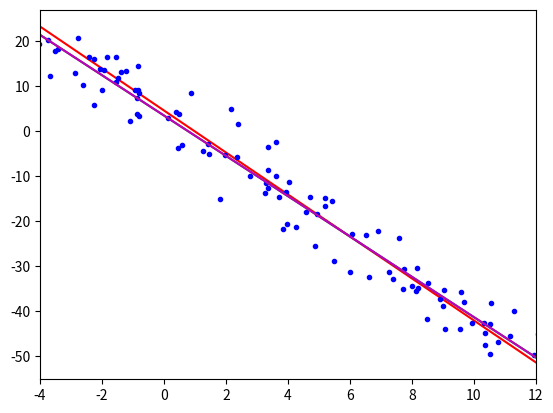

Here is the Python script that generated this plot:
import numpy as np
import matplotlib.pyplot as plt
from scipy.optimize import minimize

true_line = lambda x: -14/3*x + 14/3
data_range = np.array([-4,12])
data_num = 100
noise_std = 1

# Generate the true data
x = np.random.uniform(data_range[0], data_range[1], size=data_num)
y = true_line(x)

# Add Gaussian noise
xn = x + np.random.normal(scale=noise_std, size=x.shape)
yn = y + np.random.normal(scale=noise_std, size=y.shape)

# Find a line minimizing algebraic distance
A = np.vstack((xn, np.ones(xn.shape))).T
b = yn
l_alg = np.matmul(np.linalg.pinv(A), b)
e_alg = np.mean(np.abs(l_alg[0]*xn - yn + l_alg[1]) / np.sqrt(l_alg[0]**2 + 1))

# Find a line minimizing geometric distance
geo_dist2 = lambda x: np.sum((x[0]*xn - yn + x[1])**2) / (x[0]**2 + 1)
result = minimize(geo_dist2, [-1, 0]) # The initial value: y = -x
l_geo = result.x
e_geo = np.mean(np.abs(l_geo[0]*xn - yn + l_geo[1]) / np.sqrt(l_geo[0]**2 + 1))

# Plot the data and result
plt.plot(data_range, true_line(data_range), 'r-', label='The true line')
plt.plot(xn, yn, 'b.', label='Noisy data')
plt.plot(data_range, l_alg[0]*data_range + l_alg[1], 'g-', label=f'Solve Ax=b (GeoError: {e_alg:.3f})')
plt.plot(data_range, l_alg[0]*data_range + l_alg[1], 'm-', label=f'Solve Ax=b (GeoError: {e_geo:.3f})')
plt.xlim(data_range)
plt.show()
